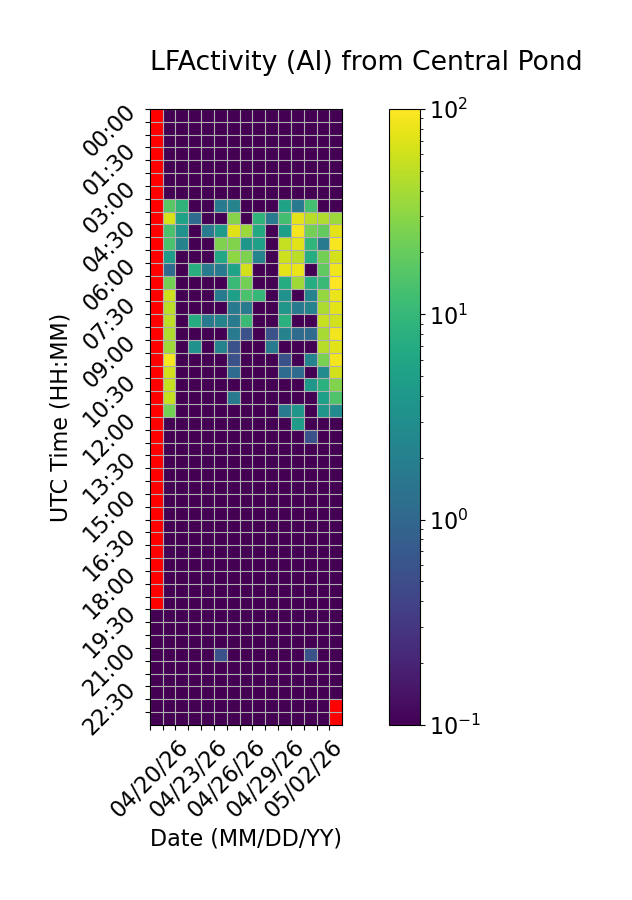

Values plotted in this chart, from the file beside it:
Time (UTC), 04/20/26, 04/21/26, 04/22/26, 04/23/26, 04/24/26, 04/25/26, 04/26/26, 04/27/26, 04/28/26, 04/29/26, 04/30/26, 05/01/26, 05/02/26, 05/03/26, 05/04/26
00:00, , 0.0, 0.0, 0.0, 0.0, 0.0, 0.0, 0.0, 0.0, 0.0, 0.0, 0.0, 0.0, 0.0, 0.0
00:30, , 0.0, 0.0, 0.0, 0.0, 0.0, 0.0, 0.0, 0.0, 0.0, 0.0, 0.0, 0.0, 0.0, 0.0
01:00, , 0.0, 0.0, 0.0, 0.0, 0.0, 0.0, 0.0, 0.0, 0.0, 0.0, 0.0, 0.0, 0.0, 0.0
01:30, , 0.0, 0.0, 0.0, 0.0, 0.0, 0.0, 0.0, 0.0, 0.0, 0.0, 0.0, 0.0, 0.0, 0.0
02:00, , 0.0, 0.0, 0.0, 0.0, 0.0, 0.0, 0.0, 0.0, 0.0, 0.0, 0.0, 0.0, 0.0, 0.0
02:30, , 0.0, 0.0, 0.0, 0.0, 0.0, 0.0, 0.0, 0.0, 0.0, 0.0, 0.0, 0.0, 0.0, 0.0
03:00, , 0.0, 0.0, 0.0, 0.0, 0.0, 0.0, 0.0, 0.0, 0.0, 0.0, 0.0, 0.0, 0.0, 0.0
03:30, , 17.22, 8.889, 0.0, 0.0, 1.667, 2.222, 0.0, 0.0, 0.0, 5.556, 1.667, 12.78, 0.0, 0.0
04:00, , 66.11, 5.556, 1.111, 0.0, 0.0, 28.33, 0.0, 8.889, 1.667, 12.22, 75.0, 47.22, 44.44, 36.11
04:30, , 13.89, 3.333, 0.0, 1.667, 4.444, 72.78, 35.0, 6.667, 0.0, 5.0, 90.56, 23.89, 18.89, 75.56
05:00, , 13.89, 2.222, 0.0, 0.0, 26.11, 26.67, 3.889, 5.0, 0.0, 53.89, 72.78, 9.444, 1.667, 93.89
05:30, , 4.444, 0.0, 0.0, 0.0, 6.111, 30.56, 25.56, 2.222, 0.0, 59.44, 49.44, 7.222, 23.89, 64.44
06:00, , 1.111, 0.0, 7.778, 1.667, 1.667, 5.556, 61.67, 0.0, 0.0, 75.0, 82.78, 0.0, 18.33, 86.11
06:30, , 23.33, 0.0, 0.0, 0.0, 0.0, 10.56, 23.33, 0.0, 0.0, 7.222, 37.78, 7.222, 10.56, 98.89
07:00, , 60.56, 0.0, 0.0, 0.0, 1.667, 5.0, 13.89, 10.0, 0.0, 3.333, 0.0, 2.222, 33.33, 81.67
07:30, , 48.89, 0.0, 0.0, 0.0, 0.0, 1.667, 1.667, 0.0, 0.0, 3.889, 1.667, 2.222, 42.78, 74.44
08:00, , 50.0, 0.0, 7.222, 1.667, 2.222, 1.667, 11.11, 0.0, 0.0, 8.333, 0.0, 0.0, 55.56, 62.22
08:30, , 43.33, 0.0, 0.0, 0.0, 0.0, 1.667, 0.5556, 0.0, 0.5556, 2.222, 1.111, 1.111, 40.0, 88.33
09:00, , 37.78, 0.0, 3.333, 0.0, 2.222, 0.5556, 0.0, 0.0, 1.667, 0.0, 0.0, 0.0, 47.22, 73.89
09:30, , 90.56, 0.0, 0.0, 0.0, 0.0, 0.5556, 0.0, 0.0, 0.0, 0.5556, 0.0, 2.222, 25.0, 87.78
10:00, , 62.22, 0.0, 0.0, 0.0, 0.0, 1.111, 0.0, 0.0, 0.0, 1.111, 1.111, 0.0, 2.778, 62.22
10:30, , 53.89, 0.0, 0.0, 0.0, 0.0, 0.0, 0.0, 0.0, 0.0, 0.0, 0.0, 3.889, 8.333, 27.22
11:00, , 55.0, 0.0, 0.0, 0.0, 0.0, 1.667, 0.0, 0.0, 0.0, 0.0, 0.0, 0.0, 5.0, 15.0
11:30, , 23.89, 0.0, 0.0, 0.0, 0.0, 0.0, 0.0, 0.0, 0.0, 1.667, 3.889, 0.0, 3.889, 2.778
12:00, , 0.0, 0.0, 0.0, 0.0, 0.0, 0.0, 0.0, 0.0, 0.0, 0.0, 4.444, 0.0, 0.0, 0.0
12:30, , 0.0, 0.0, 0.0, 0.0, 0.0, 0.0, 0.0, 0.0, 0.0, 0.0, 0.0, 0.5556, 0.0, 0.0
13:00, , 0.0, 0.0, 0.0, 0.0, 0.0, 0.0, 0.0, 0.0, 0.0, 0.0, 0.0, 0.0, 0.0, 0.0
13:30, , 0.0, 0.0, 0.0, 0.0, 0.0, 0.0, 0.0, 0.0, 0.0, 0.0, 0.0, 0.0, 0.0, 0.0
14:00, , 0.0, 0.0, 0.0, 0.0, 0.0, 0.0, 0.0, 0.0, 0.0, 0.0, 0.0, 0.0, 0.0, 0.0
14:30, , 0.0, 0.0, 0.0, 0.0, 0.0, 0.0, 0.0, 0.0, 0.0, 0.0, 0.0, 0.0, 0.0, 0.0
15:00, , 0.0, 0.0, 0.0, 0.0, 0.0, 0.0, 0.0, 0.0, 0.0, 0.0, 0.0, 0.0, 0.0, 0.0
15:30, , 0.0, 0.0, 0.0, 0.0, 0.0, 0.0, 0.0, 0.0, 0.0, 0.0, 0.0, 0.0, 0.0, 0.0
16:00, , 0.0, 0.0, 0.0, 0.0, 0.0, 0.0, 0.0, 0.0, 0.0, 0.0, 0.0, 0.0, 0.0, 0.0
16:30, , 0.0, 0.0, 0.0, 0.0, 0.0, 0.0, 0.0, 0.0, 0.0, 0.0, 0.0, 0.0, 0.0, 0.0
17:00, , 0.0, 0.0, 0.0, 0.0, 0.0, 0.0, 0.0, 0.0, 0.0, 0.0, 0.0, 0.0, 0.0, 0.0
17:30, , 0.0, 0.0, 0.0, 0.0, 0.0, 0.0, 0.0, 0.0, 0.0, 0.0, 0.0, 0.0, 0.0, 0.0
18:00, , 0.0, 0.0, 0.0, 0.0, 0.0, 0.0, 0.0, 0.0, 0.0, 0.0, 0.0, 0.0, 0.0, 0.0
18:30, , 0.0, 0.0, 0.0, 0.0, 0.0, 0.0, 0.0, 0.0, 0.0, 0.0, 0.0, 0.0, 0.0, 0.0
19:00, , 0.0, 0.0, 0.0, 0.0, 0.0, 0.0, 0.0, 0.0, 0.0, 0.0, 0.0, 0.0, 0.0, 0.0
19:30, 0.0, 0.0, 0.0, 0.0, 0.0, 0.0, 0.0, 0.0, 0.0, 0.0, 0.0, 0.0, 0.0, 0.0, 0.0
20:00, 0.0, 0.0, 0.0, 0.0, 0.0, 0.0, 0.0, 0.0, 0.0, 0.0, 0.0, 0.0, 0.0, 0.0, 0.0
20:30, 0.0, 0.0, 0.0, 0.0, 0.0, 0.0, 0.0, 0.0, 0.0, 0.0, 0.0, 0.0, 0.0, 0.0, 0.0
21:00, 0.0, 0.0, 0.0, 0.0, 0.0, 0.5556, 0.0, 0.0, 0.0, 0.0, 0.0, 0.0, 0.5556, 0.0, 0.0
21:30, 0.0, 0.0, 0.0, 0.0, 0.0, 0.0, 0.0, 0.0, 0.0, 0.0, 0.0, 0.0, 0.0, 0.0, 0.0
22:00, 0.0, 0.0, 0.0, 0.0, 0.0, 0.0, 0.0, 0.0, 0.0, 0.0, 0.0, 0.0, 0.0, 0.0, 0.0
22:30, 0.0, 0.0, 0.0, 0.0, 0.0, 0.0, 0.0, 0.0, 0.0, 0.0, 0.0, 0.0, 0.0, 0.0, 0.0
23:00, 0.0, 0.0, 0.0, 0.0, 0.0, 0.0, 0.0, 0.0, 0.0, 0.0, 0.0, 0.0, 0.0, 0.0, 
23:30, 0.0, 0.0, 0.0, 0.0, 0.0, 0.0, 0.0, 0.0, 0.0, 0.0, 0.0, 0.0, 0.0, 0.0, 
